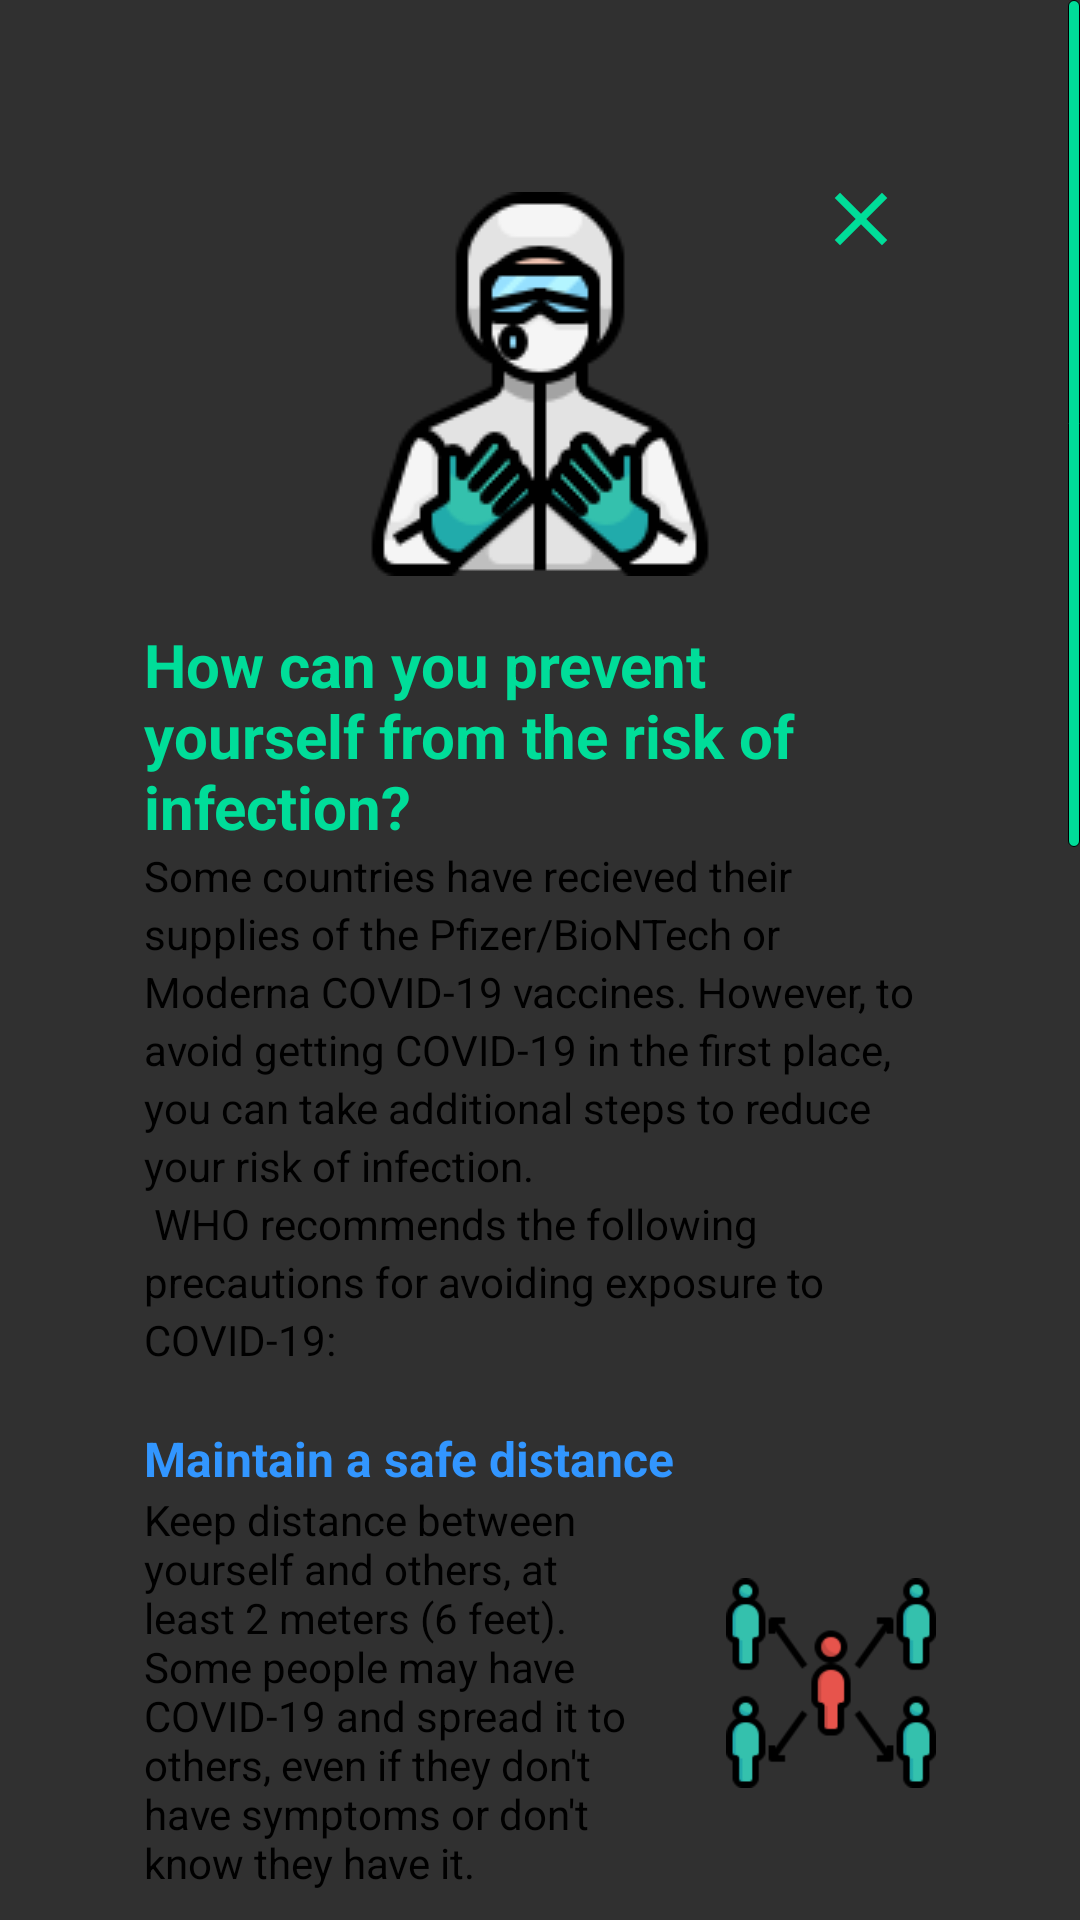

Layout XML and referenced resources for this Android screen:
<!-- AndroidManifest.xml: application theme AppTheme -->
<!-- res/layout/prevention_activity.xml -->
<?xml version="1.0" encoding="utf-8"?>
<ScrollView xmlns:android="http://schemas.android.com/apk/res/android"
    xmlns:app="http://schemas.android.com/apk/res-auto"
    xmlns:tools="http://schemas.android.com/tools"
    android:layout_width="match_parent"
    android:layout_height="match_parent"
    android:scrollbarFadeDuration="100"
    android:scrollbarThumbVertical="@drawable/accent_bg"
    android:overScrollMode="never"
    tools:context=".AboutActivity">

    <LinearLayout
        android:layout_width="match_parent"
        android:layout_height="wrap_content"
        android:orientation="vertical"
        android:padding="48dp">

        <RelativeLayout
            android:layout_width="match_parent"
            android:layout_height="wrap_content">

            <ImageView
                android:id="@+id/prevention_close"
                android:layout_width="50dp"
                android:layout_height="50dp"
                android:layout_alignParentTop="true"
                android:layout_alignParentEnd="true"
                android:background="?attr/selectableItemBackgroundBorderless"
                android:clickable="true"
                android:focusable="true"
                android:padding="10dp"
                android:src="@drawable/close_icon" />

            <ImageView
                android:layout_width="wrap_content"
                android:layout_height="wrap_content"
                android:layout_centerInParent="true"
                android:layout_marginBottom="32dp"
                android:src="@drawable/prevention_doctor_icon" />

        </RelativeLayout>

        <TextView
            android:layout_width="wrap_content"
            android:layout_height="wrap_content"
            android:text="@string/how_can_you_prevent"
            android:textColor="@color/colorAccent"
            android:textSize="20sp"
            android:textStyle="bold" />

        <TextView
            android:layout_width="wrap_content"
            android:layout_height="wrap_content"
            android:lineSpacingExtra="3dp"
            android:text="@string/prevention_top_text"
            android:textColor="@color/colorPrimaryDark" />

        <LinearLayout
            android:layout_width="match_parent"
            android:layout_height="wrap_content"
            android:gravity="center"
            android:orientation="horizontal">

            <LinearLayout
                android:layout_width="0dp"
                android:layout_height="wrap_content"
                android:layout_weight="1"
                android:orientation="vertical">

                <TextView
                    android:layout_width="wrap_content"
                    android:layout_height="wrap_content"
                    android:text="@string/maintain_a_safe_distance"
                    android:textStyle="bold"
                    android:textSize="16sp"
                    android:textColor="@color/colorRecoveredTrend"
                    />

                <TextView
                    android:layout_width="wrap_content"
                    android:layout_height="wrap_content"
                    android:layout_marginEnd="30dp"
                    android:text="@string/safe_distance"
                    android:textColor="@color/colorPrimaryDark"
                    />

            </LinearLayout>

            <ImageView
                android:layout_width="70dp"
                android:layout_height="70dp"
                android:src="@drawable/distance_icon"/>

        </LinearLayout>

        <LinearLayout
            android:layout_width="match_parent"
            android:layout_height="wrap_content"
            android:gravity="center"
            android:orientation="horizontal">

            <LinearLayout
                android:layout_width="0dp"
                android:layout_height="wrap_content"
                android:layout_weight="1"
                android:orientation="vertical">

                <TextView
                    android:layout_width="wrap_content"
                    android:layout_height="wrap_content"
                    android:text="@string/wash_your_hands"
                    android:textStyle="bold"
                    android:textSize="16sp"
                    android:textColor="@color/colorRecoveredTrend"
                    />

                <TextView
                    android:layout_width="wrap_content"
                    android:layout_height="wrap_content"
                    android:layout_marginEnd="30dp"
                    android:text="@string/wash_hands"
                    android:textColor="@color/colorPrimaryDark"
                    />

            </LinearLayout>

            <ImageView
                android:layout_width="70dp"
                android:layout_height="70dp"
                android:src="@drawable/wash_hands_icon"/>

        </LinearLayout>

        <LinearLayout
            android:layout_width="match_parent"
            android:layout_height="wrap_content"
            android:gravity="center"
            android:orientation="horizontal">

            <LinearLayout
                android:layout_width="0dp"
                android:layout_height="wrap_content"
                android:layout_weight="1"
                android:orientation="vertical">

                <TextView
                    android:layout_width="wrap_content"
                    android:layout_height="wrap_content"
                    android:text="@string/wear_a_mask"
                    android:textStyle="bold"
                    android:textSize="16sp"
                    android:textColor="@color/colorRecoveredTrend"
                    />

                <TextView
                    android:layout_width="wrap_content"
                    android:layout_height="wrap_content"
                    android:layout_marginEnd="30dp"
                    android:text="@string/wear_mask"
                    android:textColor="@color/colorPrimaryDark"
                    />

            </LinearLayout>

            <ImageView
                android:layout_width="70dp"
                android:layout_height="70dp"
                android:src="@drawable/mask_icon"/>

        </LinearLayout>

        <LinearLayout
            android:layout_width="match_parent"
            android:layout_height="wrap_content"
            android:gravity="center"
            android:orientation="horizontal">

            <LinearLayout
                android:layout_width="0dp"
                android:layout_height="wrap_content"
                android:layout_weight="1"
                android:orientation="vertical">

                <TextView
                    android:layout_width="wrap_content"
                    android:layout_height="wrap_content"
                    android:text="@string/dont_touch_face"
                    android:textStyle="bold"
                    android:textSize="16sp"
                    android:textColor="@color/colorRecoveredTrend"
                    />

                <TextView
                    android:layout_width="wrap_content"
                    android:layout_height="wrap_content"
                    android:layout_marginEnd="30dp"
                    android:text="@string/use_tissue"
                    android:textColor="@color/colorPrimaryDark"
                    />

            </LinearLayout>

            <ImageView
                android:layout_width="70dp"
                android:layout_height="70dp"
                android:src="@drawable/no_touch_icon"/>

        </LinearLayout>


        <LinearLayout
            android:layout_width="match_parent"
            android:layout_height="wrap_content"
            android:gravity="center"
            android:orientation="horizontal">

            <LinearLayout
                android:layout_width="0dp"
                android:layout_height="wrap_content"
                android:layout_weight="1"
                android:orientation="vertical">

                <TextView
                    android:layout_width="wrap_content"
                    android:layout_height="wrap_content"
                    android:text="@string/stay_home_stay_safe"
                    android:textStyle="bold"
                    android:textSize="16sp"
                    android:textColor="@color/colorRecoveredTrend"
                    />

                <TextView
                    android:layout_width="wrap_content"
                    android:layout_height="wrap_content"
                    android:layout_marginEnd="30dp"
                    android:text="@string/stay_home"
                    android:textColor="@color/colorPrimaryDark"
                    />

            </LinearLayout>

            <ImageView
                android:layout_width="70dp"
                android:layout_height="70dp"
                android:src="@drawable/stay_home_icon"/>

        </LinearLayout>

        <View
            android:layout_width="200dp"
            android:layout_height="1dp"
            android:layout_gravity="center"
            android:layout_marginTop="32dp"
            android:background="@color/colorAccent" />

        <LinearLayout
            android:layout_width="match_parent"
            android:layout_height="wrap_content"
            android:gravity="center_horizontal"
            android:orientation="horizontal"
            android:paddingVertical="30dp">

            <ImageView
                android:id="@+id/pgoogle"
                android:layout_width="32dp"
                android:layout_height="32dp"
                android:layout_margin="16dp"
                android:src="@drawable/google"
                app:tint="@color/colorAccent" />

            <ImageView
                android:id="@+id/pgithub"
                android:layout_width="32dp"
                android:layout_height="32dp"
                android:layout_margin="16dp"
                android:src="@drawable/github"
                app:tint="@color/colorAccent" />

            <ImageView
                android:id="@+id/pinstagram"
                android:layout_width="32dp"
                android:layout_height="32dp"
                android:layout_margin="16dp"
                android:src="@drawable/instagram"
                app:tint="@color/colorAccent" />

            <ImageView
                android:id="@+id/pfacebook"
                android:layout_width="32dp"
                android:layout_height="32dp"
                android:layout_margin="16dp"
                android:src="@drawable/facebook"
                app:tint="@color/colorAccent" />

        </LinearLayout>

        <TextView
            android:layout_width="wrap_content"
            android:layout_height="wrap_content"
            android:layout_gravity="center_horizontal"
            android:text="@string/copyright"
            android:textColor="@color/colorAccent"
            android:textSize="8sp" />

    </LinearLayout>

</ScrollView>
<!-- resources referenced by this layout -->
<resources>
  <color name="colorAccent">#00dd99</color>
  <color name="colorPrimaryDark">#000000</color>
  <color name="colorRecoveredTrend">#3296FF</color>
  <!-- drawable accent_bg (drawable) -->
  <?xml version="1.0" encoding="utf-8"?>
  <shape xmlns:android="http://schemas.android.com/apk/res/android">
      <solid android:color="@color/colorAccent"/>
      <corners android:radius="16dp"/>
      <padding
          android:left="0dp"
          android:top="0dp"
          android:right="0dp"
          android:bottom="0dp" />
      <stroke
          android:color="@color/colorPrimaryDark"
          android:width="1px" />
  </shape>
  <string name="copyright">Copyright © All Rights Reserved</string>
  <string name="dont_touch_face">Don\'t touch your face</string>
  <string name="how_can_you_prevent">How can you prevent yourself from the risk of infection?</string>
  <string name="maintain_a_safe_distance">Maintain a safe distance</string>
  <string name="prevention_top_text">
          Some countries have recieved their supplies of the Pfizer/BioNTech or Moderna COVID-19 vaccines.
          However, to avoid getting COVID-19 in the first place, you can take additional steps to reduce your risk of infection.\n
          WHO recommends the following precautions for avoiding exposure to COVID-19:\n"
      </string>
  <string name="safe_distance">
          Keep distance between yourself and others, at least 2 meters (6 feet).
          Some people may have COVID-19 and spread it to others, even if they don\'t have symptoms or don\'t know they have it.\n
      </string>
  <string name="stay_home">
          Stay home from work, school and public areas if you\'re sick, unless you\'re going to get medical care.
          Avoid public transportation, taxis and ride-sharing if you\'re sick.
      </string>
  <string name="stay_home_stay_safe">Stay home, stay safe</string>
  <string name="use_tissue">
          Avoid touching your eyes, nose and mouth.
          You may use gloves or tissues instead.
          Used tissues and gloves must be thrown away immediately after use.\n
      </string>
  <string name="wash_hands">
          Wash your hands often with soap and water for at least 20 seconds, or use an alcohol-based hand sanitizer that contains at least 60% alcohol.\n
      </string>
  <string name="wash_your_hands">Wash your hands</string>
  <string name="wear_a_mask">Wear a mask</string>
  <string name="wear_mask">
          To minimize virus spread through air, cover your face with a cloth or surgical face mask in public spaces, where it\'s difficult to avoid close contact with others.\n
      </string>
  <style name="AppTheme" parent="Theme.AppCompat">
          
          <item name="colorPrimary">@color/colorPrimary</item>
          <item name="colorPrimaryDark">@color/colorPrimaryDark</item>
          <item name="colorAccent">@color/colorAccent</item>
          <item name="actionBarStyle">@style/AppTheme.ActionBarStyle</item>
          <item name="android:windowContentOverlay">@null</item>
      </style>
  <color name="colorPrimary">#101010</color>
  <style name="AppTheme.ActionBarStyle" parent="Widget.AppCompat.Light.ActionBar">
          <item name="titleTextStyle">@style/AppTheme.ActionBarStyle.TitleTextStyle</item>
          <item name="background">@color/colorAccent</item>
          <item name="elevation">0dp</item>
      </style>
  <style name="AppTheme.ActionBarStyle.TitleTextStyle" parent="TextAppearance.AppCompat.Widget.ActionBar.Title">
          <item name="android:textColor">@color/colorPrimaryDark</item>
          <item name="android:textStyle">normal</item>
          <item name="textAllCaps">true</item>
          <item name="android:letterSpacing">-0.1</item>
          <item name="android:textSize">32dp</item>
      </style>
</resources>
